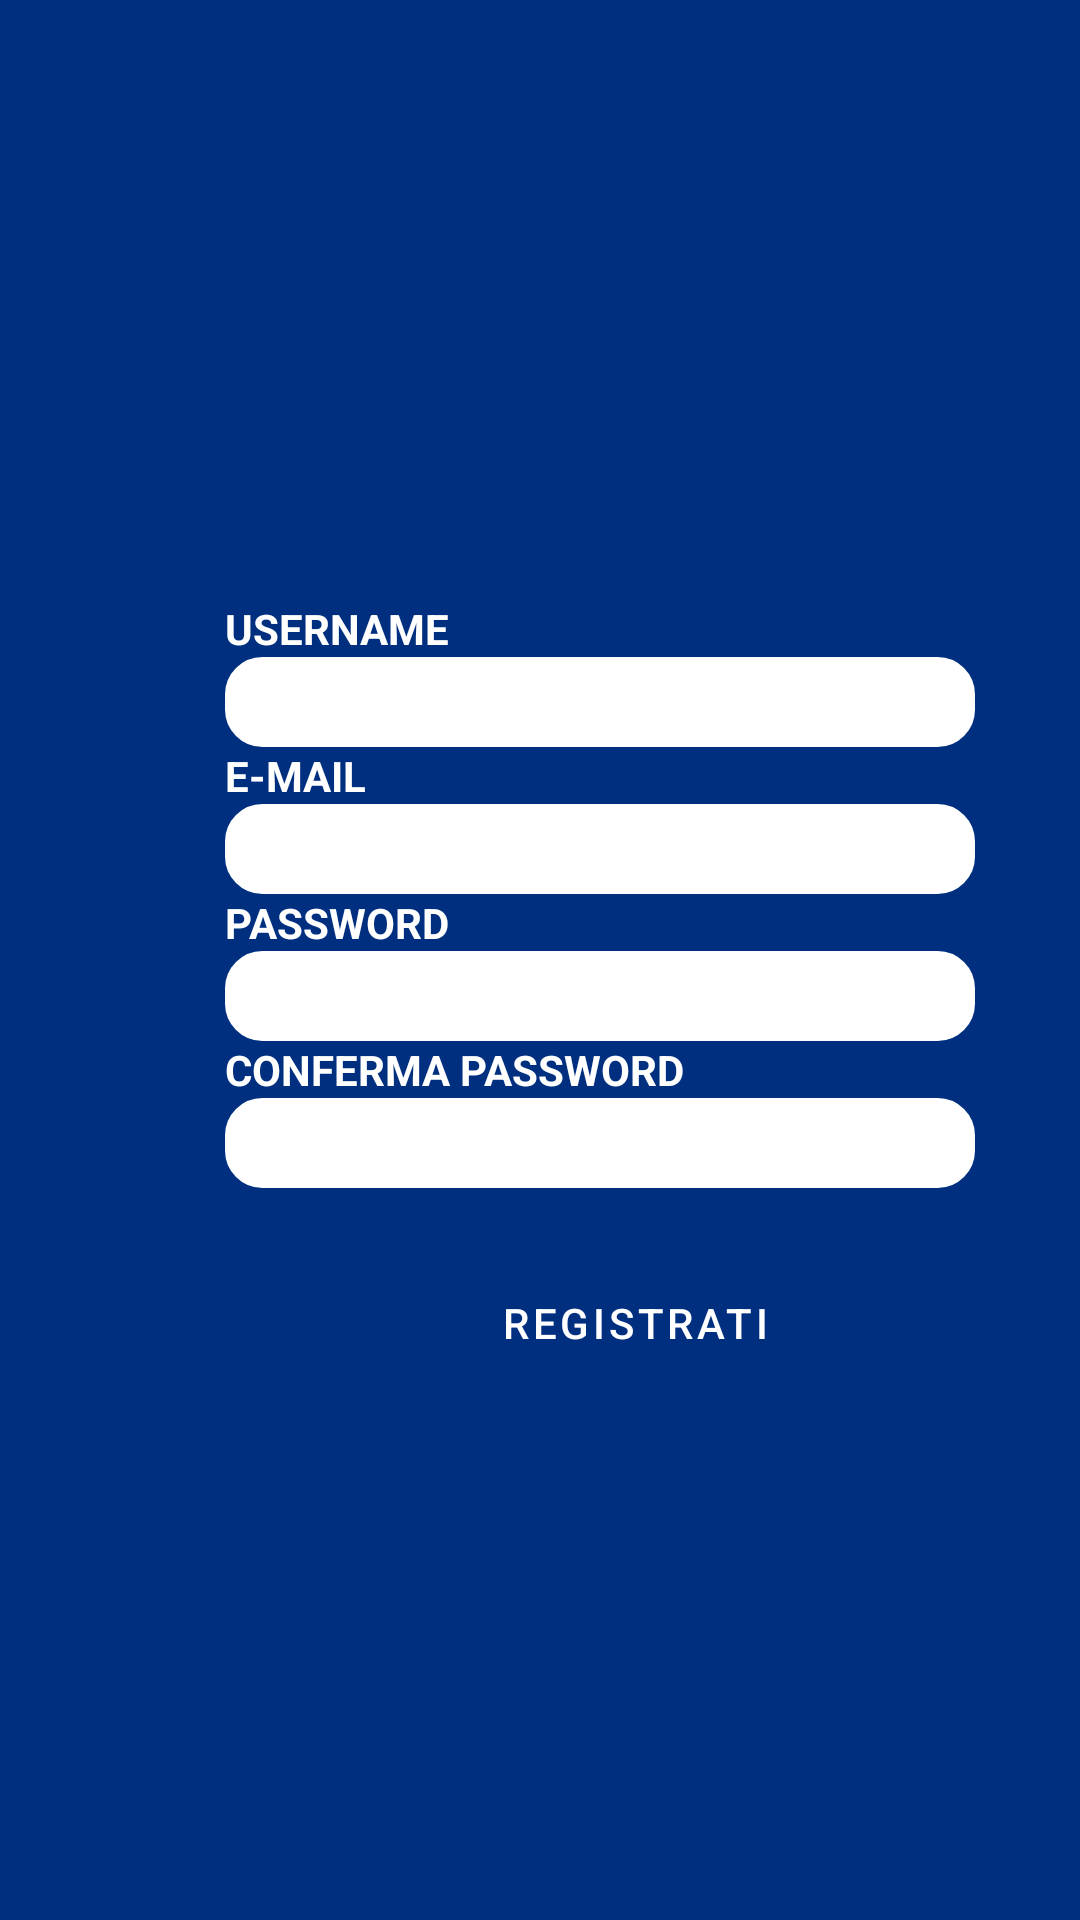

The Android layout XML behind this screen, and the referenced resources:
<!-- AndroidManifest.xml: application theme Theme.Phone_hunters_final -->
<!-- res/layout/activity_registrati.xml -->
<?xml version="1.0" encoding="utf-8"?>
<ScrollView
    xmlns:android="http://schemas.android.com/apk/res/android"
    xmlns:app="http://schemas.android.com/apk/res-auto"
    xmlns:tools="http://schemas.android.com/tools"
    android:layout_width="match_parent"
    android:layout_height="match_parent"
    android:background="#002F80"
    tools:context=".ui.login.LoginFragment">

    <LinearLayout
        android:layout_width="match_parent"
        android:layout_height="match_parent"
        android:background="#002F80"
        android:orientation="vertical"
        >

        <TextView
            android:id="@+id/textView2"
            android:layout_width="wrap_content"
            android:layout_height="wrap_content"
            android:text="@string/inserisci_username"
            android:textColor="@color/white"
            android:layout_marginTop="200dp"
            android:layout_marginLeft="150dp"
            android:textStyle="bold"
            android:layout_marginStart="75dp" />

        <EditText
            android:id="@+id/edit_registrati"
            android:layout_width="250dp"
            android:layout_height="30dp"
            android:layout_marginLeft="75dp"
            android:autofillHints=""
            android:background="@drawable/edit_text_border"
            android:inputType="textEmailAddress"
            android:text=""
            android:textAlignment="center"
            android:textSize="15sp"
            android:layout_marginStart="75dp" />

        <TextView
            android:id="@+id/textView11"
            android:layout_width="wrap_content"
            android:layout_height="wrap_content"
            android:layout_marginLeft="75dp"
            android:text="@string/inserisci_email"
            android:textColor="@color/white"
            android:textStyle="bold"
            android:layout_marginStart="75dp" />

        <EditText
            android:id="@+id/edit_registrati1"
            android:layout_width="250dp"
            android:layout_height="30dp"
            android:layout_marginLeft="75dp"
            android:autofillHints=""
            android:background="@drawable/edit_text_border"
            android:inputType="textEmailAddress"
            android:text=""
            android:textAlignment="center"
            android:layout_marginStart="75dp" />

        <TextView
            android:id="@+id/textView12"
            android:layout_width="wrap_content"
            android:layout_height="wrap_content"
            android:layout_marginLeft="75dp"
            android:text="@string/inserisci_password"
            android:textColor="@color/white"
            android:textStyle="bold"
            android:layout_marginStart="75dp" />

        <EditText
            android:id="@+id/edit_registrati2"
            android:layout_width="250dp"
            android:layout_height="30dp"
            android:layout_marginLeft="75dp"
            android:autofillHints=""
            android:background="@drawable/edit_text_border"
            android:inputType="textPassword"
            android:text=""
            android:textAlignment="center"
            android:layout_marginStart="75dp" />

        <TextView
            android:id="@+id/textView13"
            android:layout_width="wrap_content"
            android:layout_height="wrap_content"
            android:layout_marginLeft="750dp"
            android:text="@string/conferma_password"
            android:textColor="@color/white"
            android:textStyle="bold"
            android:layout_marginStart="75dp" />

        <EditText
            android:id="@+id/edit_registrati3"
            android:layout_width="250dp"
            android:layout_height="30dp"
            android:layout_marginLeft="75dp"
            android:autofillHints=""
            android:background="@drawable/edit_text_border"
            android:inputType="textPassword"
            android:text=""
            android:textAlignment="center"
            android:layout_marginStart="75dp" />
        <Button
            android:id="@+id/button_login2"
            style="@style/Widget.MaterialComponents.Button.OutlinedButton.Icon"
            android:layout_width="wrap_content"
            android:layout_height="50dp"
            android:layout_marginLeft="155dp"
            android:layout_marginStart="155dp"
            android:layout_marginTop="20dp"
            android:text="@string/registrati"
            android:textColor="@color/white"
            app:iconTint="@color/black"
            app:rippleColor="@color/black"
            app:strokeColor="@color/white"
            app:strokeWidth="4dp" />


    </LinearLayout>
</ScrollView>
<!-- resources referenced by this layout -->
<resources>
  <!-- drawable edit_text_border (drawable) -->
  <?xml version="1.0" encoding="utf-8"?>
      <shape
          xmlns:android="http://schemas.android.com/apk/res/android"
          android:shape="rectangle">
          <solid
              android:color="@color/white"/>
  
          <corners
              android:bottomRightRadius="12dp"
              android:bottomLeftRadius="12dp"
              android:topLeftRadius="12dp"
              android:topRightRadius="12dp"/>
          <stroke
              android:color="#ffffff"
              android:width="1dp"/>
      </shape>
  <string name="conferma_password">CONFERMA PASSWORD</string>
  <string name="inserisci_email">E-MAIL</string>
  <string name="inserisci_password">PASSWORD</string>
  <string name="inserisci_username">USERNAME</string>
  <string name="registrati">REGISTRATI</string>
  <style name="Theme.Phone_hunters_final" parent="Theme.MaterialComponents.DayNight.DarkActionBar">
          
          <item name="colorPrimary">@color/purple_500</item>
          <item name="colorPrimaryVariant">@color/purple_700</item>
          <item name="colorOnPrimary">@color/white</item>
          
          <item name="colorSecondary">@color/teal_200</item>
          <item name="colorSecondaryVariant">@color/teal_700</item>
          <item name="colorOnSecondary">@color/black</item>
          
          <item name="android:statusBarColor" tools:targetApi="l">?attr/colorPrimaryVariant</item>
          
      </style>
  <!-- not gathered from this repository: default colours our renderer supplied (Android Studio template values) -->
  <color name="purple_500">#FF6200EE</color>
  <color name="purple_700">#FF3700B3</color>
  <color name="teal_200">#FF03DAC5</color>
  <color name="teal_700">#FF018786</color>
  <color name="black">#FF000000</color>
  <color name="white">#FFFFFFFF</color>
</resources>
